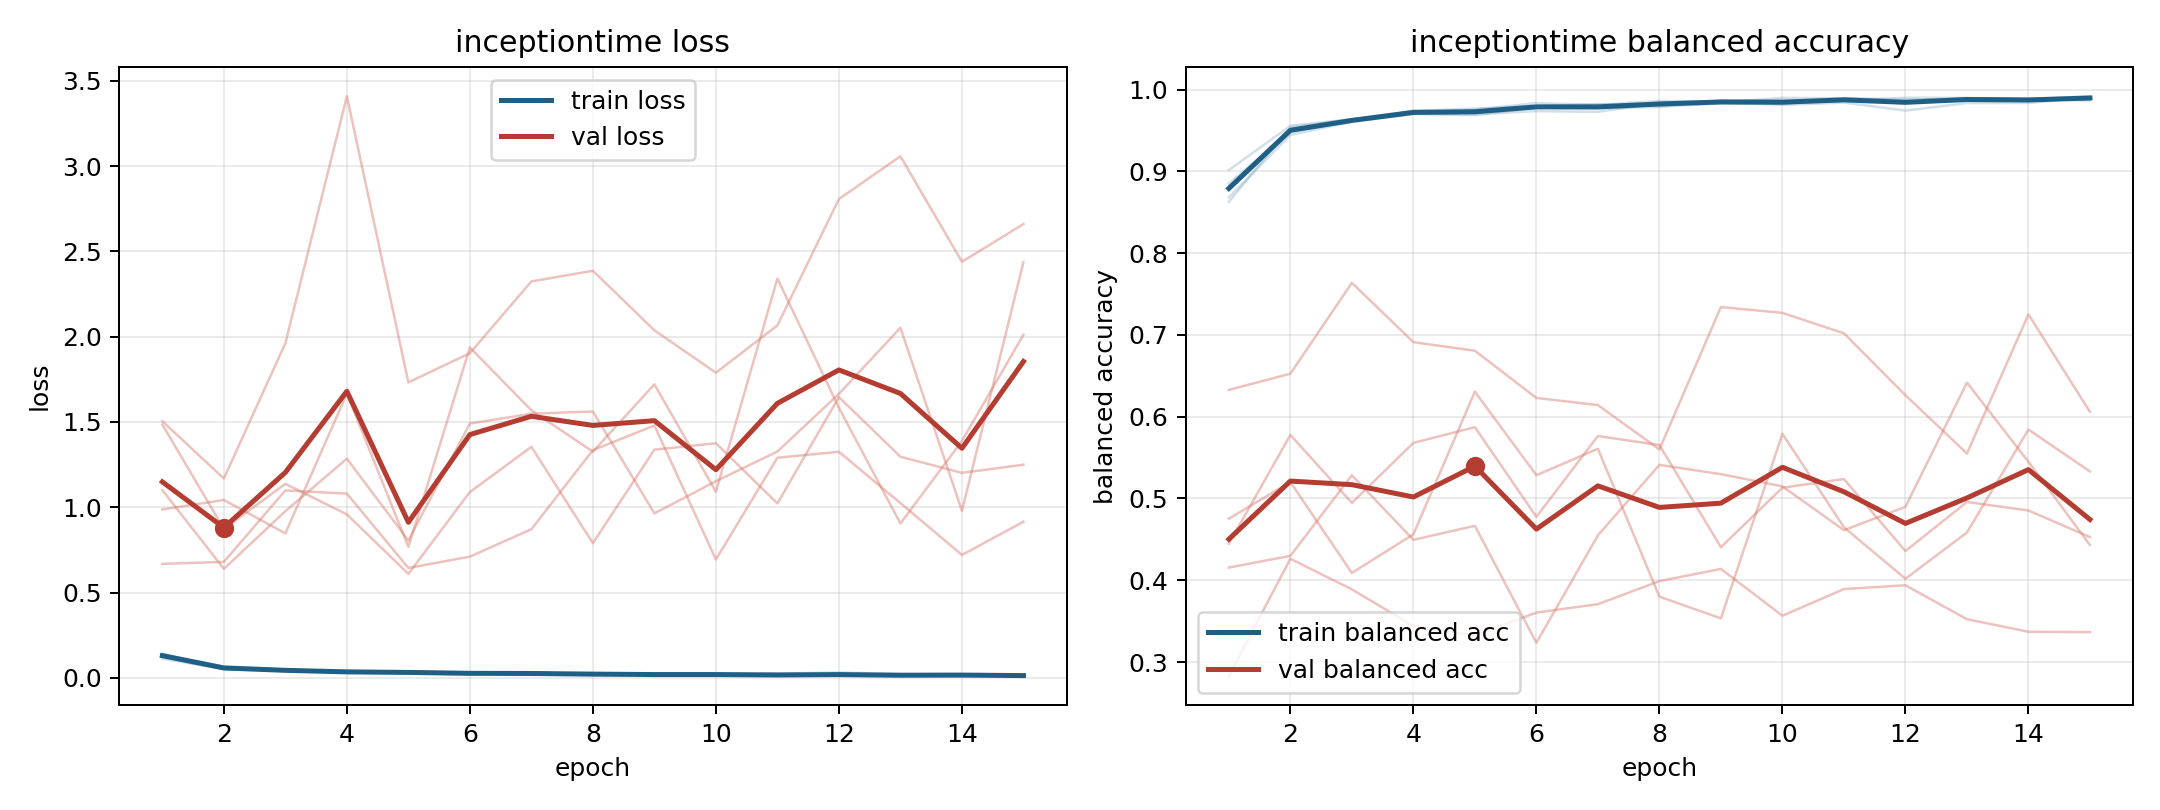

The data file committed next to this chart (first rows):
model, fold, epoch, train_loss, train_balanced_accuracy, val_loss, val_balanced_accuracy
inceptiontime, 1, 1, 0.1272, 0.8849, 0.9871, 0.4155
inceptiontime, 1, 2, 0.05884, 0.9489, 1.043, 0.4298
inceptiontime, 1, 3, 0.04355, 0.962, 0.8466, 0.5283
inceptiontime, 1, 4, 0.03235, 0.9738, 1.666, 0.4494
inceptiontime, 1, 5, 0.02714, 0.9767, 0.7677, 0.4665
inceptiontime, 1, 6, 0.02466, 0.9795, 1.937, 0.3236
inceptiontime, 1, 7, 0.02419, 0.9808, 1.569, 0.4549
inceptiontime, 1, 8, 0.01927, 0.9837, 1.326, 0.5411
inceptiontime, 1, 9, 0.01669, 0.986, 1.721, 0.5297
inceptiontime, 1, 10, 0.02059, 0.9823, 1.091, 0.5148
inceptiontime, 1, 11, 0.01254, 0.9896, 2.341, 0.4613
inceptiontime, 1, 12, 0.01583, 0.9864, 1.583, 0.4897
inceptiontime, 1, 13, 0.01448, 0.9871, 0.9047, 0.6416
inceptiontime, 1, 14, 0.0148, 0.9873, 1.389, 0.5449
inceptiontime, 1, 15, 0.01301, 0.9897, 2.012, 0.4431
inceptiontime, 2, 1, 0.1296, 0.8783, 1.484, 0.4447
inceptiontime, 2, 2, 0.06057, 0.948, 0.873, 0.5776
inceptiontime, 2, 3, 0.04327, 0.9611, 1.137, 0.4946
inceptiontime, 2, 4, 0.03997, 0.9705, 0.9581, 0.568
inceptiontime, 2, 5, 0.0365, 0.9698, 0.6091, 0.5871
inceptiontime, 2, 6, 0.03142, 0.9736, 1.089, 0.4775
inceptiontime, 2, 7, 0.03116, 0.9727, 1.354, 0.5763
inceptiontime, 2, 8, 0.01906, 0.9835, 0.7895, 0.5653
inceptiontime, 2, 9, 0.01947, 0.9842, 1.338, 0.4404
inceptiontime, 2, 10, 0.02191, 0.9811, 1.375, 0.5131
inceptiontime, 2, 11, 0.02459, 0.984, 1.022, 0.5238
inceptiontime, 2, 12, 0.03131, 0.9742, 1.646, 0.4357
inceptiontime, 2, 13, 0.02159, 0.9835, 1.296, 0.4957
inceptiontime, 2, 14, 0.02051, 0.9835, 1.202, 0.4853
inceptiontime, 2, 15, 0.01444, 0.9901, 1.25, 0.4528
inceptiontime, 3, 1, 0.1119, 0.9015, 1.505, 0.2828
inceptiontime, 3, 2, 0.05027, 0.9556, 1.169, 0.4263
inceptiontime, 3, 3, 0.04061, 0.9638, 1.962, 0.3889
inceptiontime, 3, 4, 0.03278, 0.9716, 3.411, 0.3441
inceptiontime, 3, 5, 0.02714, 0.9753, 1.733, 0.3324
inceptiontime, 3, 6, 0.02067, 0.9834, 1.903, 0.3605
inceptiontime, 3, 7, 0.02189, 0.9812, 2.324, 0.3708
inceptiontime, 3, 8, 0.01705, 0.9861, 2.387, 0.3989
inceptiontime, 3, 9, 0.02104, 0.9842, 2.038, 0.4139
inceptiontime, 3, 10, 0.01322, 0.9898, 1.789, 0.3566
inceptiontime, 3, 11, 0.01203, 0.9892, 2.067, 0.3892
inceptiontime, 3, 12, 0.01567, 0.9875, 2.808, 0.3939
inceptiontime, 3, 13, 0.0119, 0.9892, 3.058, 0.3524
inceptiontime, 3, 14, 0.01483, 0.9881, 2.44, 0.337
inceptiontime, 3, 15, 0.009784, 0.9918, 2.661, 0.3366
inceptiontime, 4, 1, 0.1404, 0.8625, 1.1, 0.6327
inceptiontime, 4, 2, 0.05252, 0.9537, 0.6388, 0.6525
inceptiontime, 4, 3, 0.04328, 0.9636, 0.9772, 0.7636
inceptiontime, 4, 4, 0.03152, 0.9741, 1.285, 0.6911
inceptiontime, 4, 5, 0.03031, 0.9735, 0.8053, 0.6806
inceptiontime, 4, 6, 0.02577, 0.9794, 1.491, 0.6229
inceptiontime, 4, 7, 0.02242, 0.9822, 1.549, 0.6142
inceptiontime, 4, 8, 0.02587, 0.9794, 1.562, 0.5599
inceptiontime, 4, 9, 0.01689, 0.9863, 0.9639, 0.734
inceptiontime, 4, 10, 0.01657, 0.9868, 1.153, 0.7269
inceptiontime, 4, 11, 0.0165, 0.987, 1.327, 0.7019
inceptiontime, 4, 12, 0.01164, 0.9899, 1.665, 0.6262
inceptiontime, 4, 13, 0.01279, 0.9898, 2.053, 0.5549
inceptiontime, 4, 14, 0.0142, 0.9883, 0.9789, 0.725
inceptiontime, 4, 15, 0.01252, 0.9903, 2.437, 0.6059
... 15 more rows
